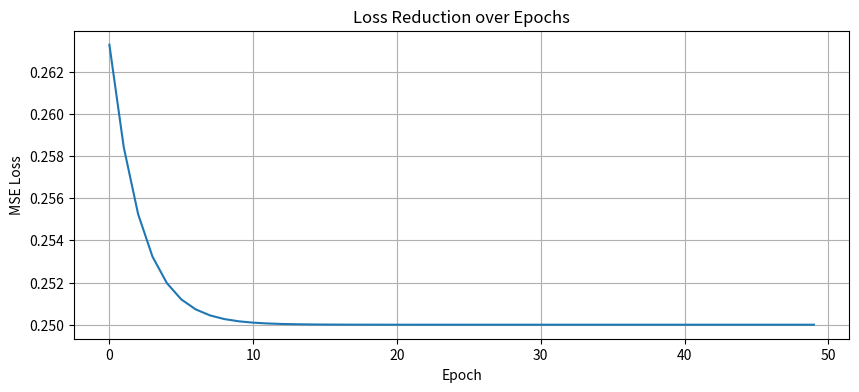

Reproduce this figure in Python.
import numpy as np
import matplotlib.pyplot as plt

# ============================================
# 1. DATASET
# ============================================
# Study Hours, Attendance
X = np.array([[2, 50],
              [4, 60],
              [6, 70],
              [8, 80]])

# Result: 0 = Fail, 1 = Pass
y = np.array([[0], [0], [1], [1]])

# Normalize data (important for sigmoid)
X[:, 0] = X[:, 0] / 10  # Study hours / 10
X[:, 1] = X[:, 1] / 100 # Attendance / 100

print("Normalized Data:")
print(X)
print("\nTargets:", y.flatten())

# ============================================
# 2. INITIALIZE WEIGHTS & BIASES
# ============================================
np.random.seed(42)  # For reproducible results

# Input (2) → Hidden (3)
W1 = np.random.randn(2, 3) * 0.5   # 2x3 matrix
b1 = np.zeros((1, 3))               # 1x3 bias

# Hidden (3) → Output (1)
W2 = np.random.randn(3, 1) * 0.5   # 3x1 matrix
b2 = np.zeros((1, 1))               # 1x1 bias

# ============================================
# 3. SIGMOID FUNCTIONS
# ============================================
def sigmoid(x):
    return 1 / (1 + np.exp(-x))

def sigmoid_derivative(x):
    return x * (1 - x)

# ============================================
# 4. TRAINING PARAMETERS
# ============================================
learning_rate = 0.5
epochs = 50
losses = []

# ============================================
# 5. TRAINING LOOP (Forward + Backward)
# ============================================
for epoch in range(epochs):
    # ---------- FORWARD PROPAGATION ----------
    # Layer 1 (Input → Hidden)
    z1 = np.dot(X, W1) + b1
    a1 = sigmoid(z1)
    
    # Layer 2 (Hidden → Output)
    z2 = np.dot(a1, W2) + b2
    a2 = sigmoid(z2)  # Final prediction
    
    # Calculate loss (Mean Squared Error)
    loss = np.mean((y - a2) ** 2)
    losses.append(loss)
    
    # ---------- BACKPROPAGATION ----------
    # Output layer error
    d_z2 = (a2 - y) * sigmoid_derivative(a2)
    
    # Hidden layer error
    d_W2 = np.dot(a1.T, d_z2)
    d_b2 = np.sum(d_z2, axis=0, keepdims=True)
    
    d_a1 = np.dot(d_z2, W2.T)
    d_z1 = d_a1 * sigmoid_derivative(a1)
    
    d_W1 = np.dot(X.T, d_z1)
    d_b1 = np.sum(d_z1, axis=0, keepdims=True)
    
    # ---------- UPDATE WEIGHTS ----------
    W2 -= learning_rate * d_W2
    b2 -= learning_rate * d_b2
    W1 -= learning_rate * d_W1
    b1 -= learning_rate * d_b1
    
    # Print progress every 10 epochs
    if (epoch + 1) % 10 == 0:
        print(f"Epoch {epoch+1:2d}, Loss: {loss:.6f}")

# ============================================
# 6. EVALUATE ACCURACY
# ============================================
print("\n" + "="*50)
print("FINAL RESULTS")
print("="*50)

# Get final predictions
z1_final = np.dot(X, W1) + b1
a1_final = sigmoid(z1_final)
z2_final = np.dot(a1_final, W2) + b2
predictions = sigmoid(z2_final)

# Convert to 0 or 1 (threshold = 0.5)
predicted_class = (predictions >= 0.5).astype(int)

print("\nActual vs Predicted:")
print("Actual  Predicted  Probability")
print("-" * 35)
for i in range(len(y)):
    print(f"  {y[i][0]}        {predicted_class[i][0]}          {predictions[i][0]:.4f}")

# Calculate accuracy
accuracy = np.mean(predicted_class == y) * 100
print(f"\n Accuracy: {accuracy:.2f}%")

# ============================================
# 7. PREDICT FOR NEW STUDENT
# ============================================
print("\n" + "="*50)
print("PREDICTION FOR NEW STUDENT")
print("="*50)

# Study Hours = 5, Attendance = 65
new_student = np.array([[5, 65]])

# Normalize the same way
new_student[0, 0] = new_student[0, 0] / 10  # Hours
new_student[0, 1] = new_student[0, 1] / 100 # Attendance

# Forward pass
z1_new = np.dot(new_student, W1) + b1
a1_new = sigmoid(z1_new)
z2_new = np.dot(a1_new, W2) + b2
prediction = sigmoid(z2_new)

print(f"\nStudent: Study Hours = 5, Attendance = 65%")
print(f"Probability of passing: {prediction[0][0]:.4f} ({prediction[0][0]*100:.1f}%)")

if prediction >= 0.5:
    print(" PREDICTION: PASS")
else:
    print(" PREDICTION: FAIL")

# ============================================
# 8. PLOT LOSS CURVE
# ============================================
plt.figure(figsize=(10, 4))
plt.plot(losses)
plt.title('Loss Reduction over Epochs')
plt.xlabel('Epoch')
plt.ylabel('MSE Loss')
plt.grid(True)
plt.show()
